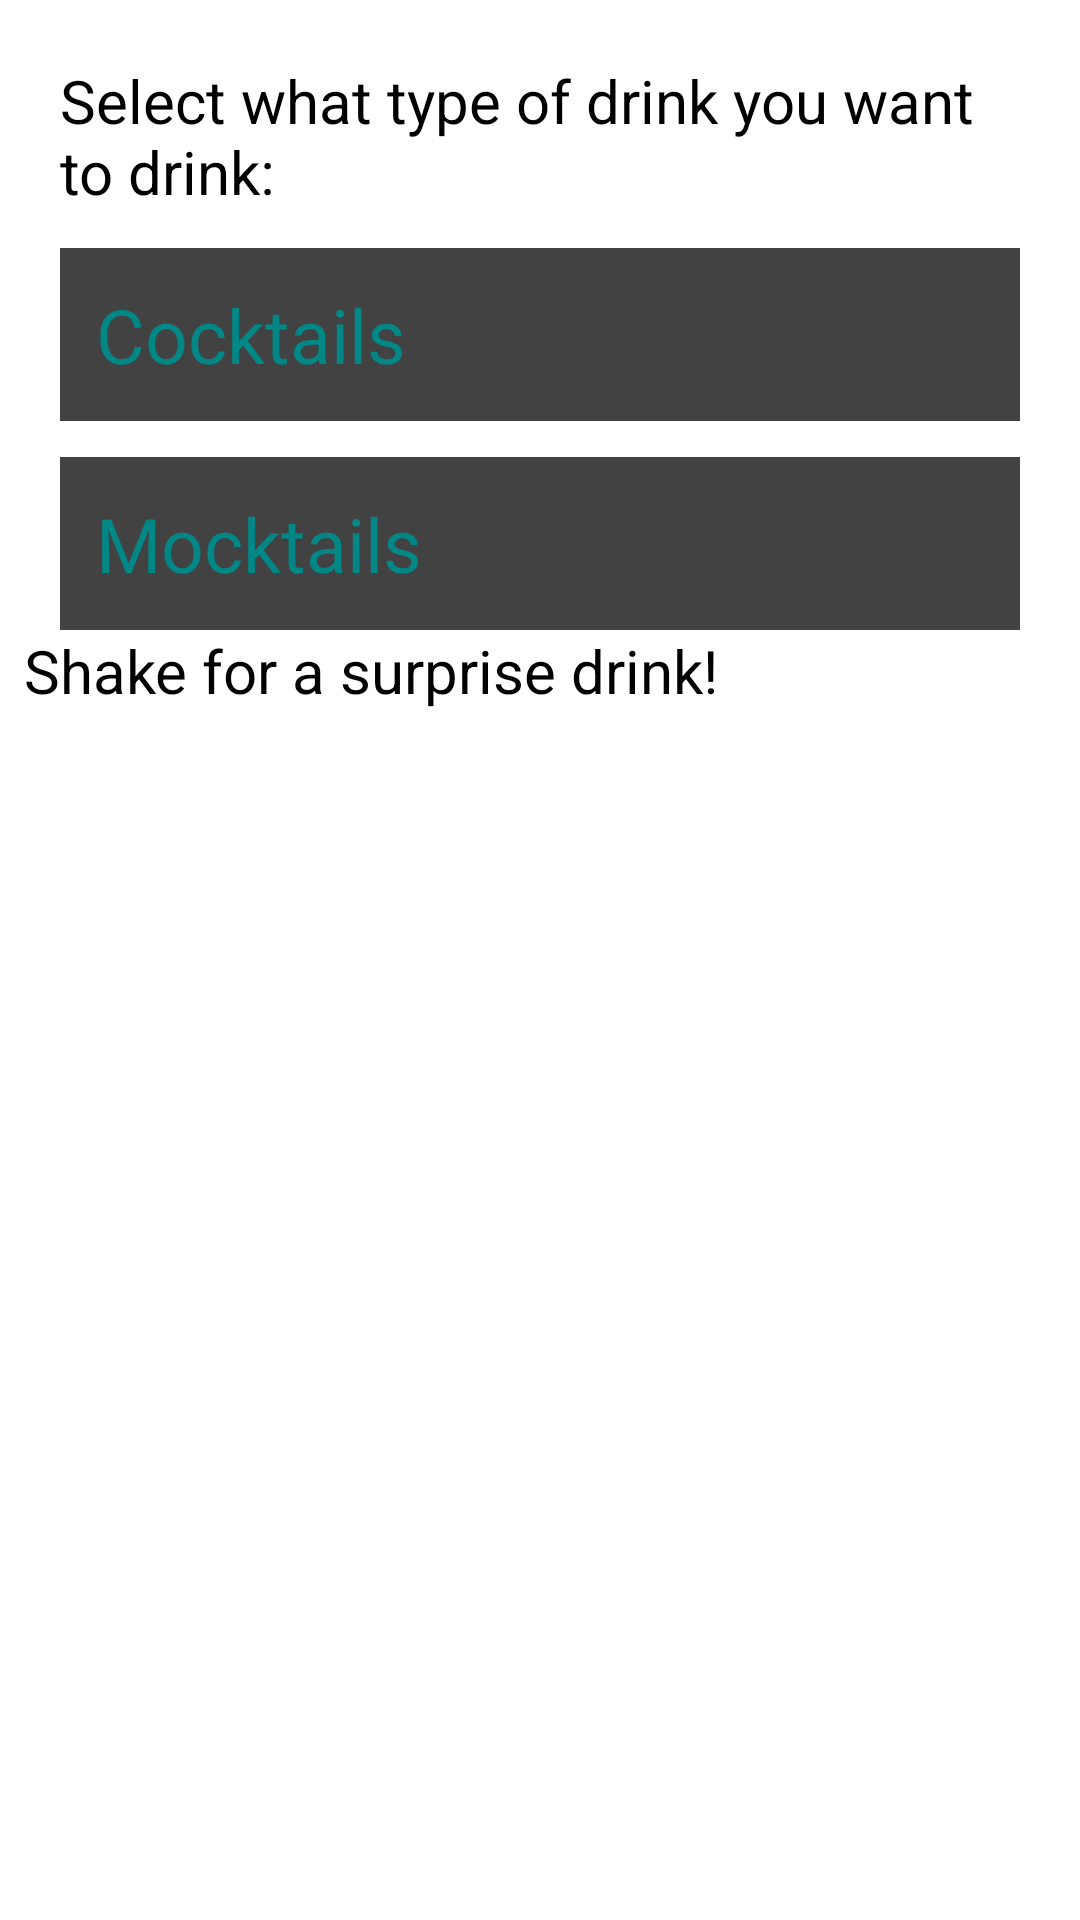

Reconstruct the res/layout file that produces this screen, plus the resources it refers to.
<!-- AndroidManifest.xml: application theme Theme.App.Starting -->
<!-- res/layout/fragment_home.xml -->
<?xml version="1.0" encoding="utf-8"?>
<androidx.constraintlayout.motion.widget.MotionLayout xmlns:android="http://schemas.android.com/apk/res/android"
    xmlns:app="http://schemas.android.com/apk/res-auto"
    xmlns:tools="http://schemas.android.com/tools"
    android:layout_width="match_parent"
    android:layout_height="match_parent"
    android:padding="@dimen/padding_small"
    app:layoutDescription="@xml/fragment_home_scene"
    tools:context=".view.HomeFragment">

    <TextView
        android:id="@+id/tv_show_me"
        style="@style/detailText"
        android:layout_width="match_parent"
        android:layout_height="wrap_content"
        android:layout_margin="@dimen/standard_margin"
        android:text="@string/select_drink"
        app:layout_constraintStart_toStartOf="parent"
        app:layout_constraintTop_toTopOf="parent" />

    <androidx.cardview.widget.CardView

        xmlns:card_view="http://schemas.android.com/apk/res-auto"
        android:id="@+id/card_view_cocktail"
        android:layout_width="match_parent"
        android:layout_height="wrap_content"
        android:layout_gravity="center"
        android:layout_marginStart="@dimen/standard_margin"
        android:layout_marginTop="@dimen/standard_margin"
        android:layout_marginEnd="@dimen/standard_margin"
        card_view:cardCornerRadius="@dimen/card_radius"
        card_view:layout_constraintStart_toStartOf="parent"
        card_view:layout_constraintTop_toBottomOf="@id/tv_show_me">

        <TextView
            android:id="@+id/tv_cocktails"
            style="@style/nameText"
            android:layout_width="match_parent"
            android:layout_height="match_parent"
            android:layout_margin="@dimen/standard_margin"
            android:text="@string/cocktail_card" />
    </androidx.cardview.widget.CardView>


    <androidx.cardview.widget.CardView

        xmlns:card_view="http://schemas.android.com/apk/res-auto"
        android:id="@+id/card_view_mocktail"
        android:layout_width="match_parent"
        android:layout_height="wrap_content"
        android:layout_gravity="center"
        android:layout_marginStart="@dimen/standard_margin"
        android:layout_marginTop="@dimen/standard_margin"
        android:layout_marginEnd="@dimen/standard_margin"
        card_view:cardCornerRadius="@dimen/card_radius"
        card_view:layout_constraintStart_toStartOf="parent"
        card_view:layout_constraintTop_toBottomOf="@id/card_view_cocktail">

        <TextView
            android:id="@+id/tvMocktails"
            style="@style/nameText"
            android:layout_width="match_parent"
            android:layout_height="match_parent"
            android:layout_margin="@dimen/standard_margin"
            android:text="@string/mocktail_card" />
    </androidx.cardview.widget.CardView>

    <TextView
        android:id="@+id/tv_surprise"
        android:layout_width="wrap_content"
        android:layout_height="wrap_content"
        android:layout_margin="@dimen/big_margin"
        android:text="@string/shake_message"
        style="@style/detailText"/>

</androidx.constraintlayout.motion.widget.MotionLayout>
<!-- resources referenced by this layout -->
<resources>
  <dimen name="big_margin">24dp</dimen>
  <dimen name="padding_small">8dp</dimen>
  <dimen name="standard_margin">12dp</dimen>
  <string name="cocktail_card">Cocktails</string>
  <string name="mocktail_card">Mocktails</string>
  <string name="select_drink">Select what type of drink you want to drink:</string>
  <string name="shake_message">Shake for a surprise drink!</string>
  <style name="detailText" parent="TextAppearance.AppCompat">
          <item name="android:textColor">@color/black</item>
          <item name="android:textSize">@dimen/cocktail_detail_text_size</item>
          <item name="fontFamily">@font/baloo_bhaina_2</item>
      </style>
  <style name="nameText" parent="TextAppearance.AppCompat">
          <item name="android:textColor">@color/teal_dark</item>
          <item name="android:textSize">@dimen/cocktail_name_text_size</item>
          <item name="fontFamily">@font/aclonica</item>
      </style>
  <style name="Theme.App.Starting" parent="Theme.SplashScreen">
          // Set the splash screen background, animated icon, and animation duration.
          <item name="windowSplashScreenBackground">#5DC9AA</item>
  
          // Use windowSplashScreenAnimatedIcon to add either a drawable or an
          // animated drawable. One of these is required.
          <item name="windowSplashScreenAnimatedIcon">@drawable/ic_launcher_foreground</item>
          <item name="windowSplashScreenAnimationDuration">200</item>  # Required for
          # animated icons
  
          // Set the theme of the Activity that directly follows your splash screen.
          <item name="postSplashScreenTheme">@style/Theme.ShakeItUp</item>  # Required.
      </style>
  <color name="black">#FF000000</color>
  <dimen name="cocktail_detail_text_size">20sp</dimen>
  <color name="teal_dark">#FF018786</color>
  <dimen name="cocktail_name_text_size">25sp</dimen>
  <!-- drawable ic_launcher_foreground (drawable) -->
  <vector xmlns:android="http://schemas.android.com/apk/res/android"
      android:width="108dp"
      android:height="108dp"
      android:viewportWidth="108"
      android:viewportHeight="108"
      android:tint="#FFE762">
    <group android:scaleX="2.1663"
        android:scaleY="2.1663"
        android:translateX="28.0044"
        android:translateY="28.0044">
      <path
          android:fillColor="@android:color/white"
          android:pathData="M6.76,4.84l-1.8,-1.79 -1.41,1.41 1.79,1.79 1.42,-1.41zM4,10.5L1,10.5v2h3v-2zM13,0.55h-2L11,3.5h2L13,0.55zM20.45,4.46l-1.41,-1.41 -1.79,1.79 1.41,1.41 1.79,-1.79zM17.24,18.16l1.79,1.8 1.41,-1.41 -1.8,-1.79 -1.4,1.4zM20,10.5v2h3v-2h-3zM12,5.5c-3.31,0 -6,2.69 -6,6s2.69,6 6,6 6,-2.69 6,-6 -2.69,-6 -6,-6zM11,22.45h2L13,19.5h-2v2.95zM3.55,18.54l1.41,1.41 1.79,-1.8 -1.41,-1.41 -1.79,1.8z"/>
    </group>
  </vector>
  <style name="Theme.ShakeItUp" parent="Theme.MaterialComponents.DayNight.DarkActionBar">
          
          <item name="colorPrimary">@color/purple_500</item>
          <item name="colorPrimaryVariant">@color/purple_700</item>
          <item name="colorOnPrimary">@color/white</item>
          
          <item name="colorSecondary">@color/teal_200</item>
          <item name="colorSecondaryVariant">@color/teal_700</item>
          <item name="colorOnSecondary">@color/black</item>
          
          <item name="android:statusBarColor" tools:targetApi="l">?attr/colorPrimaryVariant</item>
          
      </style>
  <color name="white">#FFFFFFFF</color>
  <!-- not gathered from this repository: default colours our renderer supplied (Android Studio template values) -->
  <color name="purple_500">#FF6200EE</color>
  <color name="purple_700">#FF3700B3</color>
  <color name="teal_200">#FF03DAC5</color>
  <color name="teal_700">#FF018786</color>
</resources>
